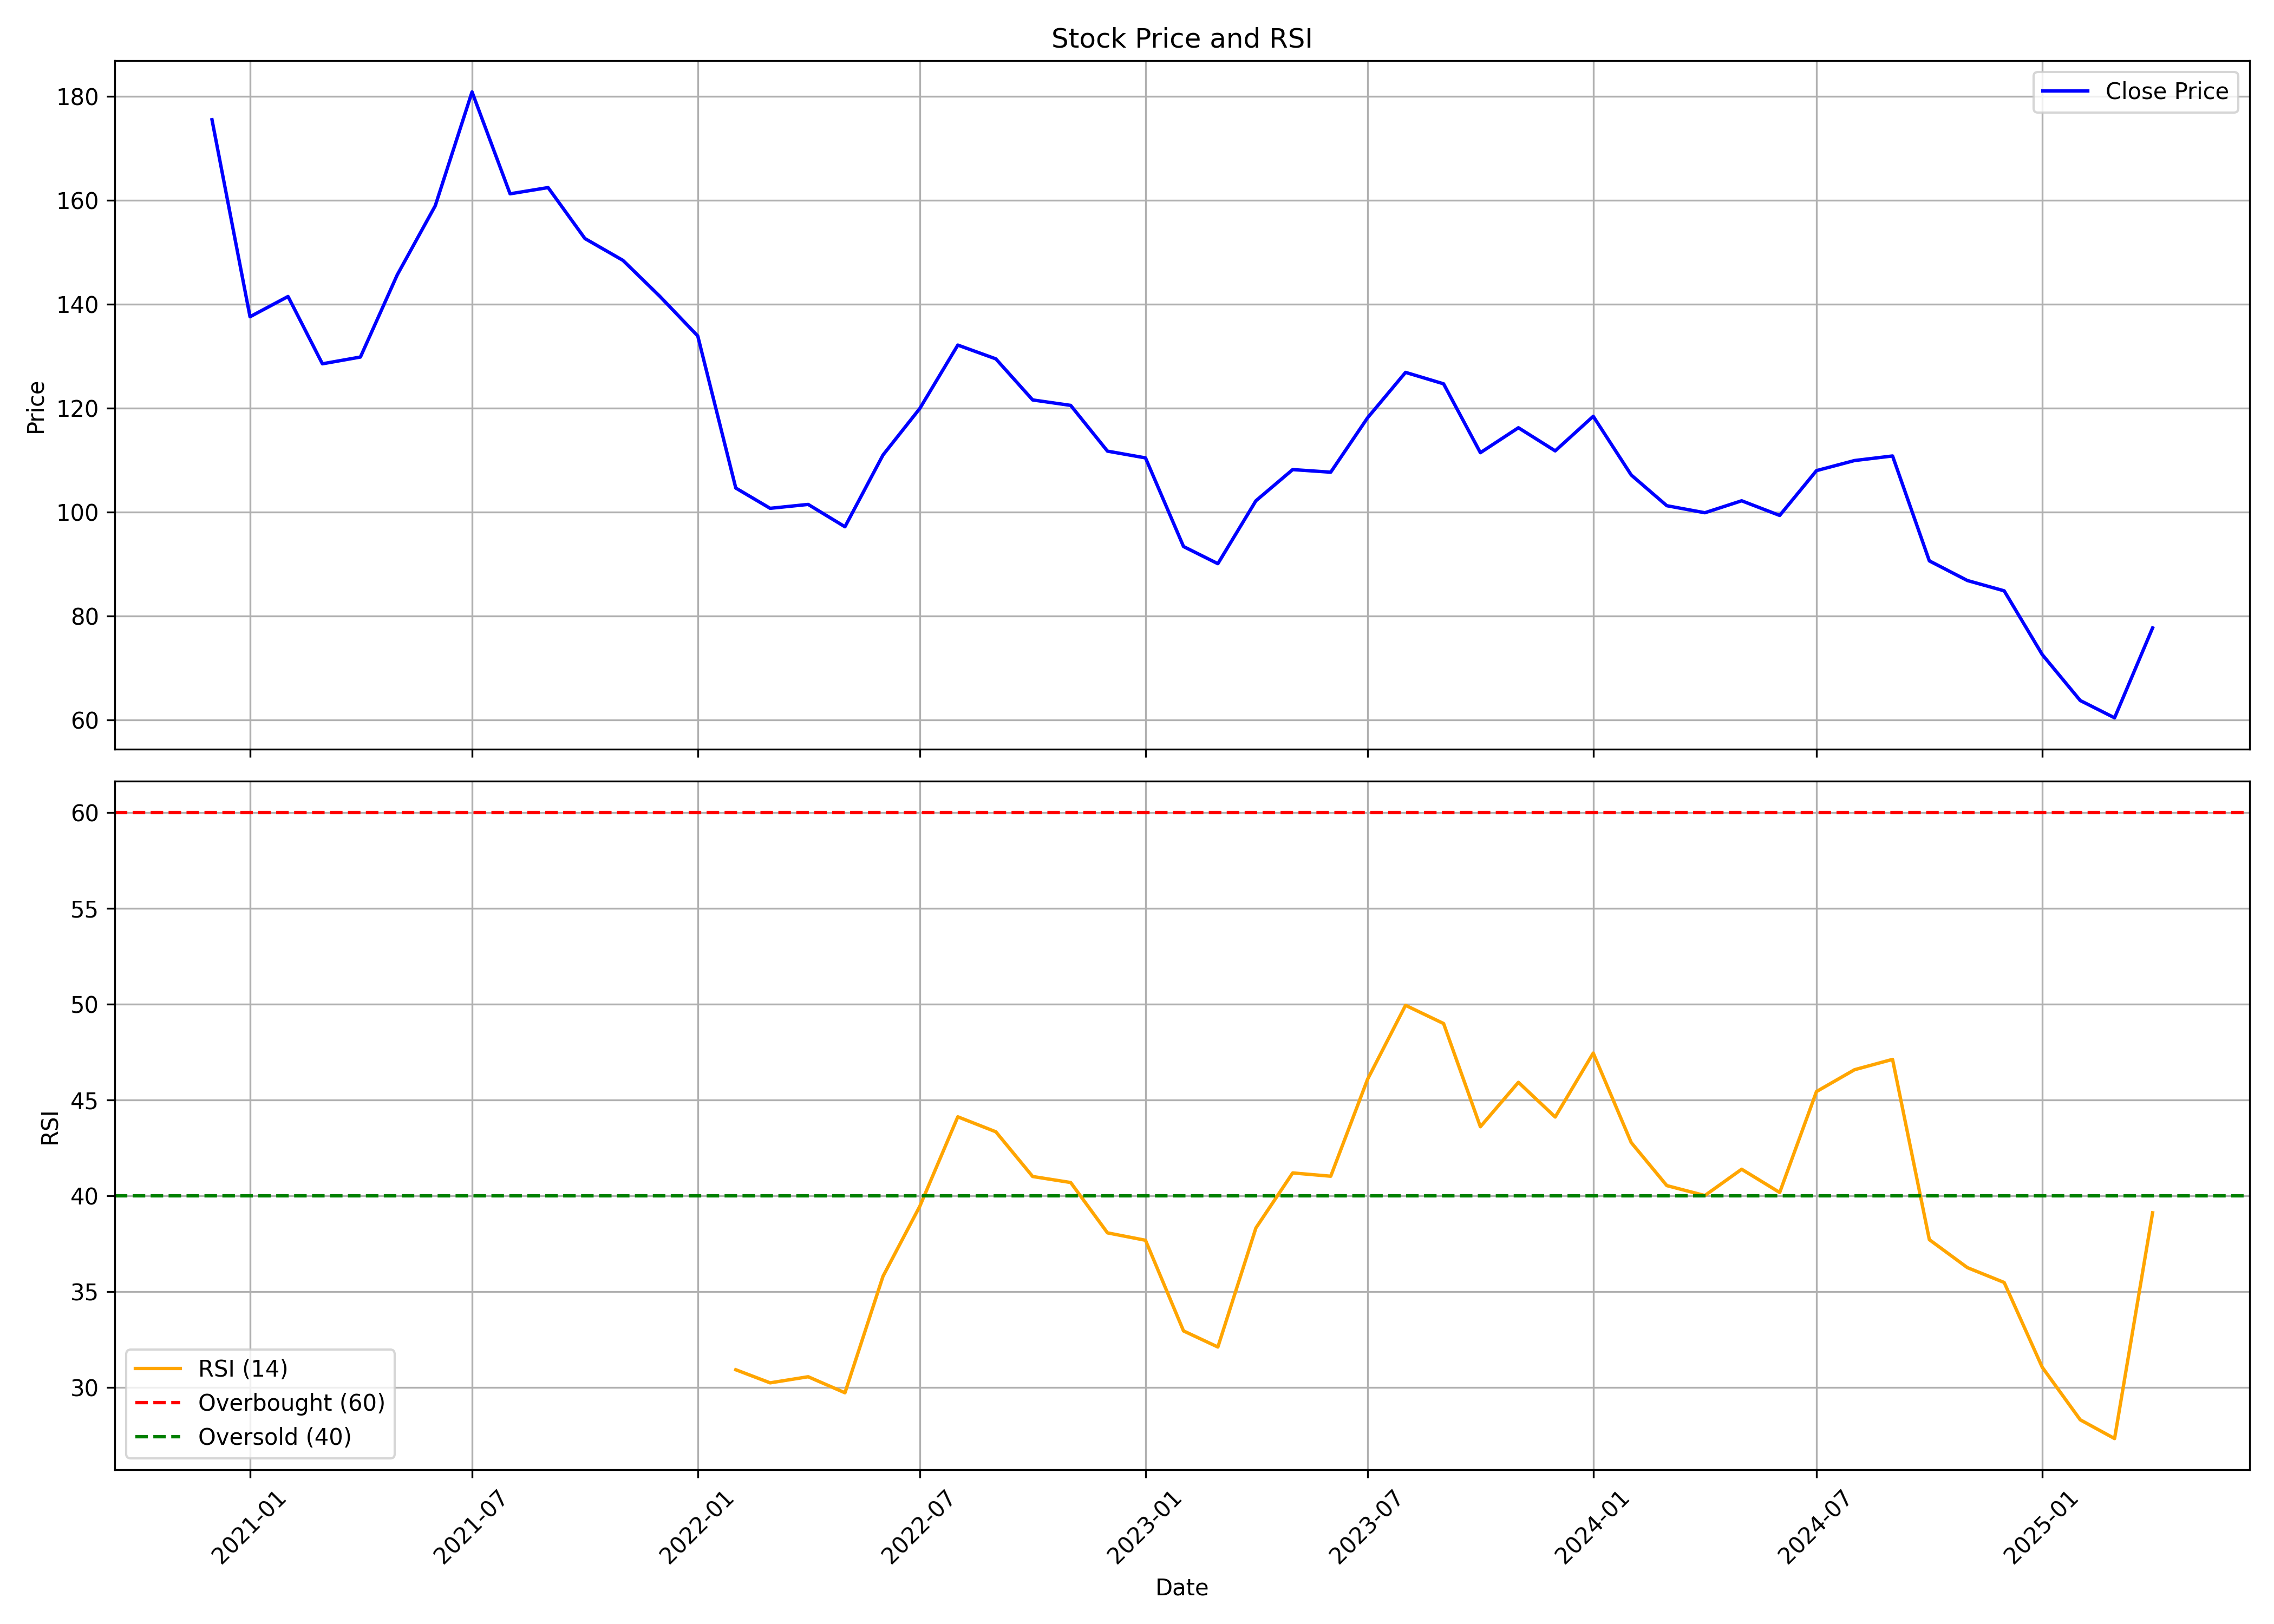

The data file committed next to this chart (first rows):
, Unnamed: 0, date, symbol, open, high, low, close, volume, rsi
0, 0, 2020-12-01, RBA, 112.5, 213.8, 108.4, 175.5, 469190396, 
1, 1, 2021-01-01, RBA, 174.9, 176.9, 128.5, 137.6, 100081580, 
2, 2, 2021-02-01, RBA, 139.4, 157.5, 135.2, 141.5, 60766555, 
3, 3, 2021-03-01, RBA, 143.0, 153.6, 126.7, 128.6, 40872475, 
4, 4, 2021-04-01, RBA, 129.1, 140.9, 126.2, 129.9, 33339162, 
5, 5, 2021-05-01, RBA, 129.0, 159.4, 126.1, 145.6, 94656201, 
6, 6, 2021-06-01, RBA, 146.9, 167.0, 146.1, 158.9, 66735230, 
7, 7, 2021-07-01, RBA, 159.7, 185.0, 157.0, 180.9, 111197239, 
8, 8, 2021-08-01, RBA, 182.0, 189.7, 145.2, 161.2, 65969425, 
9, 9, 2021-09-01, RBA, 162.8, 167.9, 156.5, 162.4, 38101447, 
10, 10, 2021-10-01, RBA, 162.4, 171.9, 149.2, 152.6, 33462059, 
11, 11, 2021-11-01, RBA, 153.0, 169.0, 143.0, 148.4, 27935562, 
12, 12, 2021-12-01, RBA, 148.0, 165.8, 140.0, 141.6, 31016863, 
13, 13, 2022-01-01, RBA, 142.1, 149.3, 129.3, 133.9, 28979538, 
14, 14, 2022-02-01, RBA, 134.5, 143.2, 95.0, 104.7, 56016089, 30.92
15, 15, 2022-03-01, RBA, 104.7, 111.9, 96.4, 100.8, 27335357, 30.23
16, 16, 2022-04-01, RBA, 100.8, 117.5, 100.7, 101.5, 32893413, 30.55
17, 17, 2022-05-01, RBA, 100.0, 103.0, 86.5, 97.2, 18641634, 29.72
18, 18, 2022-06-01, RBA, 97.2, 114.3, 96.7, 111.0, 24083745, 35.79
19, 19, 2022-07-01, RBA, 112.0, 122.4, 108.8, 119.9, 14101839, 39.45
20, 20, 2022-08-01, RBA, 120.1, 137.8, 116.2, 132.1, 23552708, 44.12
21, 21, 2022-09-01, RBA, 133.2, 134.4, 115.6, 129.5, 20335309, 43.34
22, 22, 2022-10-01, RBA, 128.8, 133.8, 118.5, 121.6, 12999037, 41.01
23, 23, 2022-11-01, RBA, 121.7, 127.2, 111.1, 120.6, 11566903, 40.69
24, 24, 2022-12-01, RBA, 121.4, 121.4, 106.0, 111.8, 7597859, 38.06
25, 25, 2023-01-01, RBA, 113.4, 118.5, 108.2, 110.4, 12534203, 37.68
26, 26, 2023-02-01, RBA, 111.4, 115.9, 90.0, 93.4, 14429663, 32.95
27, 27, 2023-03-01, RBA, 93.7, 97.3, 84.5, 90.1, 11641502, 32.1
28, 28, 2023-04-01, RBA, 90.25, 102.9, 90.1, 102.2, 7001187, 38.32
29, 29, 2023-05-01, RBA, 102.2, 128.6, 98.1, 108.2, 120886923, 41.19
30, 30, 2023-06-01, RBA, 108.8, 116.9, 106.2, 107.7, 25663759, 41.02
31, 31, 2023-07-01, RBA, 108.2, 119.4, 107.4, 118.2, 21054535, 46.08
32, 32, 2023-08-01, RBA, 118.2, 129.4, 112.3, 126.9, 33249619, 49.94
33, 33, 2023-09-01, RBA, 127.5, 137.7, 115.2, 124.7, 112604840, 48.99
34, 34, 2023-10-01, RBA, 124.7, 129.7, 108.9, 111.4, 33189089, 43.6
35, 35, 2023-11-01, RBA, 111.9, 122.1, 111.0, 116.2, 39144265, 45.92
36, 36, 2023-12-01, RBA, 117.0, 120.2, 108.2, 111.8, 40298445, 44.11
37, 37, 2024-01-01, RBA, 112.2, 133.7, 111.7, 118.4, 97515514, 47.45
38, 38, 2024-02-01, RBA, 119.3, 120.3, 103.8, 107.2, 51518656, 42.78
39, 39, 2024-03-01, RBA, 107.6, 111.2, 97.8, 101.2, 43409809, 40.53
40, 40, 2024-04-01, RBA, 102.1, 107.4, 95.0, 99.9, 33203682, 40.01
41, 41, 2024-05-01, RBA, 99.9, 107.9, 97.15, 102.2, 33767733, 41.39
42, 42, 2024-06-01, RBA, 105.0, 114.9, 91.5, 99.38, 51544957, 40.17
43, 43, 2024-07-01, RBA, 100.2, 118.9, 99.46, 108.0, 114782972, 45.44
44, 44, 2024-08-01, RBA, 108.3, 115.7, 104.4, 109.9, 68481296, 46.58
45, 45, 2024-09-01, RBA, 110.5, 116.5, 103, 110.8, 67911992, 47.12
46, 46, 2024-10-01, RBA, 110.8, 114.1, 89.9, 90.64, 34978508, 37.71
47, 47, 2024-11-01, RBA, 90.93, 93.5, 77.65, 86.86, 28147765, 36.25
48, 48, 2024-12-01, RBA, 87.0, 88.7, 77.9, 84.88, 27611458, 35.47
49, 49, 2025-01-01, RBA, 84.8, 85.75, 69.45, 72.63, 31119812, 31.05
50, 50, 2025-02-01, RBA, 72.63, 79.44, 63.0, 63.78, 32000428, 28.31
51, 51, 2025-03-01, RBA, 64.38, 67.13, 59.4, 60.45, 31327886, 27.33
52, 52, 2025-04-01, RBA, 60.26, 79.64, 60.2, 77.75, 42522275, 39.11
